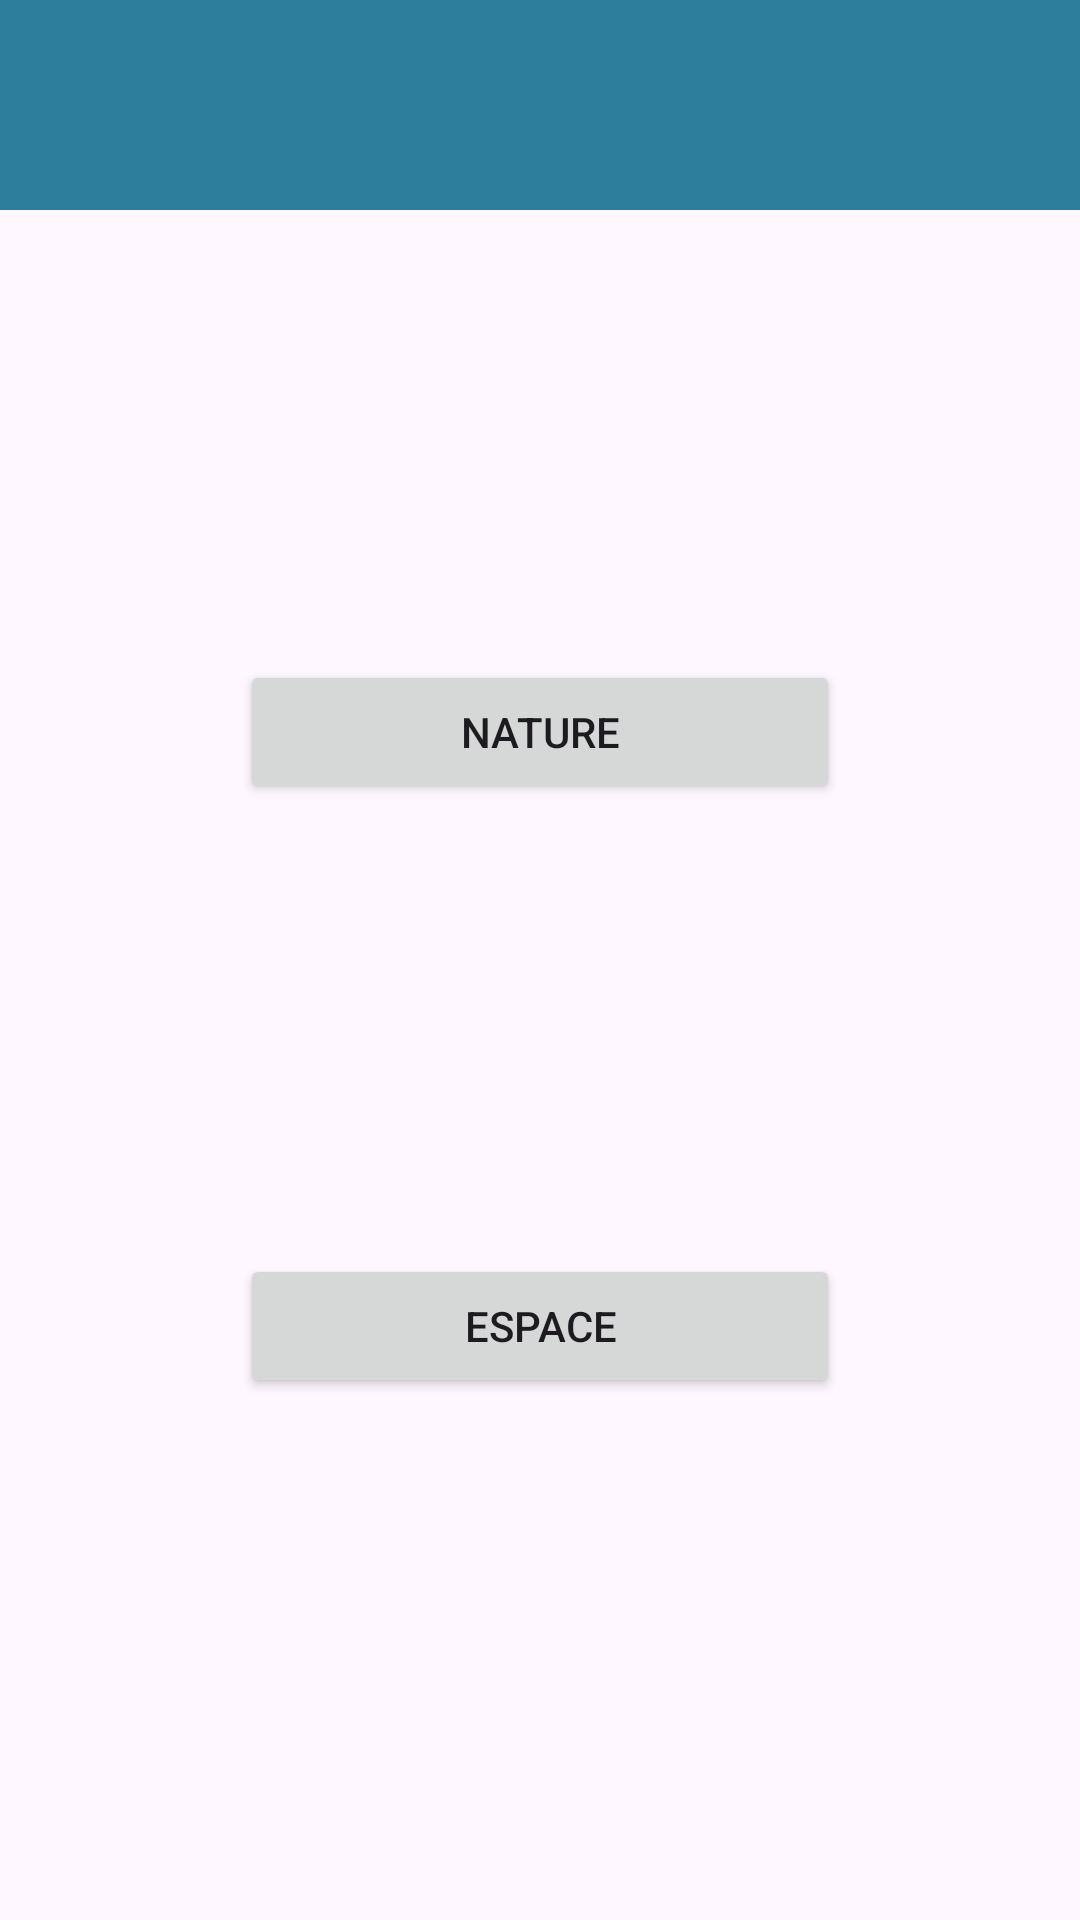

The Android layout XML behind this screen, and the referenced resources:
<!-- AndroidManifest.xml: application theme Theme.DefaultTheme -->
<!-- res/layout/activity_photos.xml -->
<?xml version="1.0" encoding="utf-8"?>
<LinearLayout
    xmlns:android="http://schemas.android.com/apk/res/android"
    xmlns:app="http://schemas.android.com/apk/res-auto"
    xmlns:tools="http://schemas.android.com/tools"
    android:orientation="vertical"
    android:layout_width="match_parent"
    android:layout_height="match_parent"
    tools:context=".PhotosActivity">

    <include
        layout="@layout/layout_header"
        android:layout_width="match_parent"
        android:layout_height="wrap_content" />

    <Button
        android:id="@+id/buttonNature"
        android:layout_width="200dp"
        android:layout_gravity="center_horizontal"
        android:layout_height="wrap_content"
        android:layout_marginTop="150dp"
        android:text="@string/txtNature" />
    <Button
        android:id="@+id/buttonSpace"
        android:layout_width="200dp"
        android:layout_gravity="center_horizontal"
        android:layout_height="wrap_content"
        android:layout_marginTop="150dp"
        android:text="@string/txtSpace" />
</LinearLayout>
<!-- res/layout/layout_header.xml (included above) -->
<?xml version="1.0" encoding="utf-8"?>
<LinearLayout xmlns:android="http://schemas.android.com/apk/res/android"
    android:orientation="vertical"
    android:layout_width="match_parent"
    android:layout_height="match_parent">
    <RelativeLayout
        android:layout_width="match_parent"
        android:layout_height="70dp"
        android:background="@color/default_color"
        >
        <ImageView
            android:id="@+id/imageViewSettings"
            android:layout_width="40dp"
            android:layout_height="40dp"
            android:layout_alignParentEnd="true"
            android:layout_marginEnd="10dp"
            android:layout_marginTop="10dp"
            android:src="@drawable/settings_button" />
        <TextView
            android:id="@+id/textViewTitle"
            android:layout_width="wrap_content"
            android:layout_height="wrap_content"
            android:layout_centerInParent="true"
            android:textColor="@color/white"
            android:textSize="20sp"
            android:textStyle="bold"/>
        <ImageView
            android:id="@+id/imageViewBack"
            android:visibility="gone"
            android:layout_margin="10dp"
            android:layout_width="40dp"
            android:layout_height="40dp"
            android:src="@drawable/baseline_arrow_back_black_48"
            />
    </RelativeLayout>
</LinearLayout>
<!-- resources referenced by this layout -->
<resources>
  <color name="default_color">#2C7E9C</color>
  <color name="white">#FFFFFFFF</color>
  <string name="txtNature">Nature</string>
  <string name="txtSpace">Espace</string>
  <style name="Theme.DefaultTheme" parent="Base.Theme.DefaultTheme" />
  <style name="Base.Theme.DefaultTheme" parent="Theme.Material3.DayNight.NoActionBar">
          
          
      </style>
</resources>
